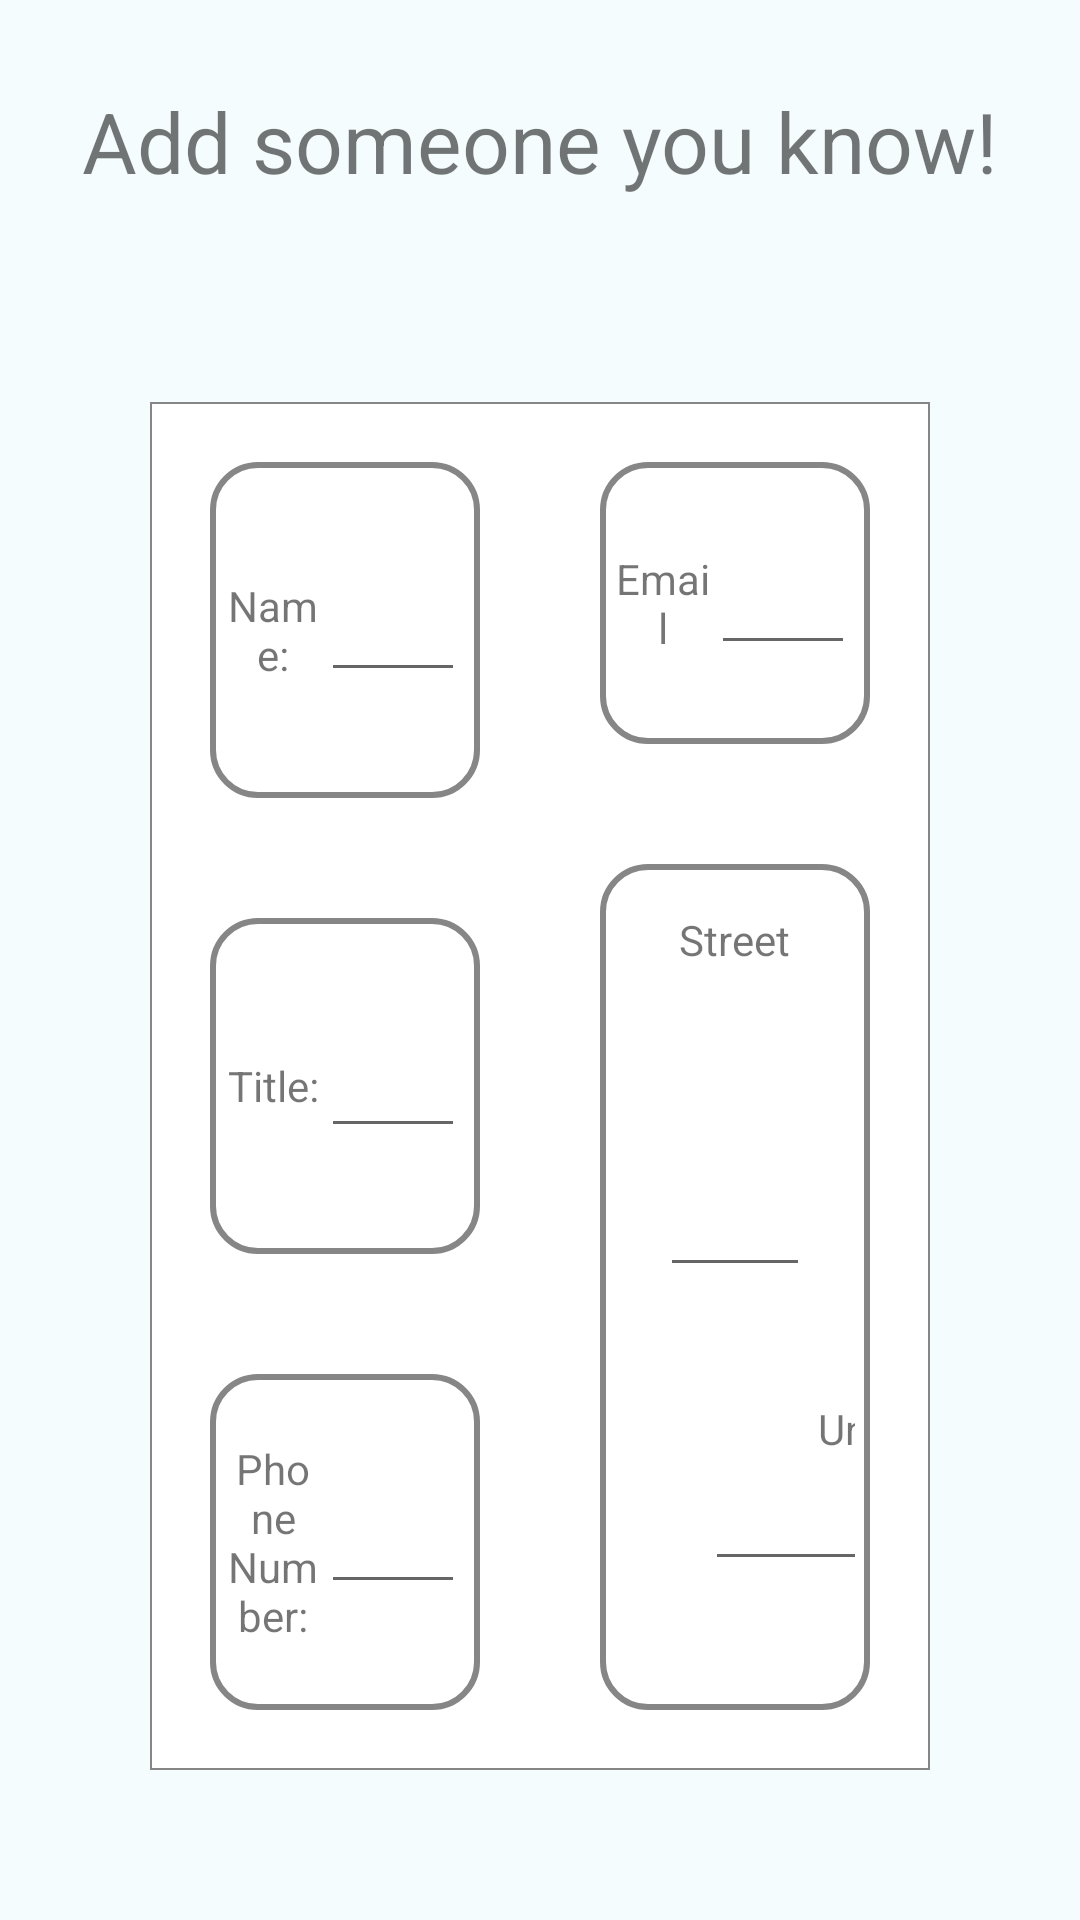

Reconstruct the res/layout file that produces this screen, plus the resources it refers to.
<!-- AndroidManifest.xml: application theme Theme.ImOKApp -->
<!-- res/layout/add_family_friends.xml -->
<?xml version="1.0" encoding="utf-8"?>
<LinearLayout xmlns:android="http://schemas.android.com/apk/res/android"
    android:layout_width="match_parent"
    android:layout_height="match_parent"
    android:background="@color/MainBackground"
    android:focusableInTouchMode="true"
    android:orientation="vertical">
    <TextView
        android:layout_width="match_parent"
        android:layout_height="0dp"
        android:layout_weight="0.14"
        android:gravity="center"
        android:textSize="28sp"
        android:layout_marginTop="10dp"
        android:text="Add someone you know!"/>
    <LinearLayout
        android:layout_width="match_parent"
        android:layout_height="0dp"
        android:layout_weight="0.86"
        android:gravity="center"
        android:background="@drawable/black_border"
        android:layout_margin="50dp"
        android:orientation="horizontal">
        <LinearLayout
            android:layout_width="0dp"
            android:layout_height="match_parent"
            android:layout_weight="0.5"
            android:orientation="vertical">
            <LinearLayout
                android:layout_width="match_parent"
                android:layout_height="0dp"
                android:layout_weight="0.33"
                android:layout_margin="20dp"
                android:padding="5dp"
                android:gravity="center"
                android:background="@drawable/bubble_border"
                android:orientation="horizontal">
                
                <TextView
                    android:layout_width="0dp"
                    android:layout_weight="0.4"
                    android:layout_height="wrap_content"
                    android:gravity="center"
                    android:text="Name:"/>

                
                <EditText
                    android:id="@+id/editTextName"
                    android:layout_width="0dp"
                    android:layout_weight="0.6"
                    android:layout_height="wrap_content"
                    android:gravity="center"
                    android:inputType="text"
                    android:text=""/>
            </LinearLayout>
            
            <LinearLayout
                android:layout_width="match_parent"
                android:layout_height="0dp"
                android:layout_weight="0.33"
                android:layout_margin="20dp"
                android:padding="5dp"
                android:gravity="center"
                android:background="@drawable/bubble_border"
                android:orientation="horizontal">
                <TextView
                    android:layout_width="0dp"
                    android:layout_weight="0.4"
                    android:layout_height="wrap_content"
                    android:gravity="center"
                    android:text="Title:"/>

                
                <EditText
                    android:id="@+id/editTextTitle"
                    android:layout_width="0dp"
                    android:layout_weight="0.6"
                    android:layout_height="wrap_content"
                    android:gravity="center"
                    android:inputType="text"/>
            </LinearLayout>
            <LinearLayout
                android:layout_width="match_parent"
                android:layout_height="0dp"
                android:layout_weight="0.33"
                android:layout_margin="20dp"
                android:padding="5dp"
                android:gravity="center"
                android:background="@drawable/bubble_border"
                android:orientation="horizontal">
                
                <TextView
                    android:layout_width="0dp"
                    android:layout_weight="0.4"
                    android:layout_height="wrap_content"
                    android:gravity="center"
                    android:text="Phone Number:"/>

                
                <EditText
                    android:id="@+id/editTextPhoneNumber"
                    android:layout_width="0dp"
                    android:layout_weight="0.6"
                    android:layout_height="wrap_content"
                    android:gravity="center"
                    android:inputType="phone" />
            </LinearLayout>
        </LinearLayout>
        <LinearLayout
            android:layout_width="0dp"
            android:layout_height="match_parent"
            android:layout_weight="0.5"
            android:orientation="vertical">
            <LinearLayout
                android:layout_width="match_parent"
                android:layout_height="0dp"
                android:layout_weight="0.25"
                android:layout_margin="20dp"
                android:padding="5dp"
                android:gravity="center"
                android:background="@drawable/bubble_border"
                android:orientation="horizontal">
                
                <TextView
                    android:layout_width="0dp"
                    android:layout_weight="0.4"
                    android:gravity="center"
                    android:layout_height="wrap_content"
                    android:text="Email"/>

                
                <EditText
                    android:id="@+id/editTextEmail"
                    android:layout_width="0dp"
                    android:layout_weight="0.6"
                    android:layout_height="wrap_content"
                    android:inputType="text"/>
            </LinearLayout>
            <LinearLayout
                android:layout_width="match_parent"
                android:layout_height="0dp"
                android:layout_weight="0.75"
                android:layout_margin="20dp"
                android:padding="5dp"
                android:gravity="center"
                android:background="@drawable/bubble_border"
                android:orientation="vertical">
                <LinearLayout
                    android:layout_width="match_parent"
                    android:layout_height="0dp"
                    android:layout_weight="0.5"
                    android:orientation="vertical"
                    android:gravity="center">
                    
                    <TextView
                        android:layout_width="wrap_content"
                        android:layout_weight="0.3"
                        android:layout_height="0dp"
                        android:gravity="center"
                        android:text="Street"/>

                    
                    <EditText
                        android:id="@+id/editTextStreet"
                        android:layout_width="match_parent"
                        android:layout_weight="0.7"
                        android:layout_height="0dp"
                        android:layout_marginHorizontal="15dp"
                        android:inputType="text"/>
                </LinearLayout>
                <LinearLayout
                    android:layout_width="match_parent"
                    android:orientation="horizontal"
                    android:layout_height="0dp"
                    android:layout_weight="0.5"
                    android:gravity="center">
                    <LinearLayout
                        android:layout_width="0dp"
                        android:layout_weight="0.5"
                        android:layout_height="wrap_content"
                        android:orientation="vertical"
                        android:gravity="center"
                        android:layout_marginRight="40dp">
                        
                        <TextView
                            android:layout_width="wrap_content"
                            android:layout_weight="0.3"
                            android:layout_height="0dp"
                            android:gravity="center"
                            android:text="Unit"/>

                        
                        <EditText
                            android:id="@+id/editTextUnit"
                            android:layout_width="100dp"
                            android:layout_weight="0.7"
                            android:layout_height="0dp"
                            android:layout_marginHorizontal="30dp"
                            android:gravity="center"
                            android:inputType="text"
                            android:text=""/>
                    </LinearLayout>
                    <LinearLayout
                        android:layout_width="0dp"
                        android:layout_weight="0.5"
                        android:layout_height="wrap_content"
                        android:orientation="vertical"
                        android:gravity="center"
                        android:layout_marginLeft="40dp">
                        
                        <TextView
                            android:layout_width="wrap_content"
                            android:layout_weight="0.3"
                            android:layout_height="0dp"
                            android:text="Postal Code"/>

                        
                        <EditText
                            android:id="@+id/editTextPostal"
                            android:layout_width="100dp"
                            android:layout_weight="0.7"
                            android:layout_marginHorizontal="30dp"
                            android:layout_height="0dp"
                            android:inputType="text" />
                    </LinearLayout>
                </LinearLayout>
            </LinearLayout>
        </LinearLayout>
    </LinearLayout>
</LinearLayout>
<!-- resources referenced by this layout -->
<resources>
  <color name="MainBackground">#F4FCFE</color>
  <!-- drawable black_border (drawable) -->
  <shape xmlns:android="http://schemas.android.com/apk/res/android"
      android:shape="rectangle">
      <solid android:color="@color/white"></solid>
      <stroke
          android:width="0.8dp"
          android:color="#868686" />
  </shape>
  <!-- drawable bubble_border (drawable) -->
  <shape xmlns:android="http://schemas.android.com/apk/res/android">
      <solid android:color="@color/white" />
          <stroke
              android:width="2dp"
              android:color="#868686" />
          <corners android:radius="15dp" />
  </shape>
  <style name="Theme.ImOKApp" parent="Theme.MaterialComponents.DayNight.NoActionBar">
          
          <item name="colorPrimary">@color/purple_500</item>
          <item name="colorPrimaryVariant">@color/purple_700</item>
          <item name="colorOnPrimary">@color/white</item>
          
          <item name="colorSecondary">@color/teal_200</item>
          <item name="colorSecondaryVariant">@color/teal_700</item>
          <item name="colorOnSecondary">@color/black</item>
          
          <item name="android:statusBarColor" tools:targetApi="l">?attr/colorPrimaryVariant</item>
          
      </style>
  <color name="white">#FFFFFFFF</color>
  <color name="purple_500">#FF6200EE</color>
  <color name="purple_700">#FF3700B3</color>
  <color name="teal_200">#FF03DAC5</color>
  <color name="teal_700">#FF018786</color>
  <color name="black">#FF000000</color>
</resources>
